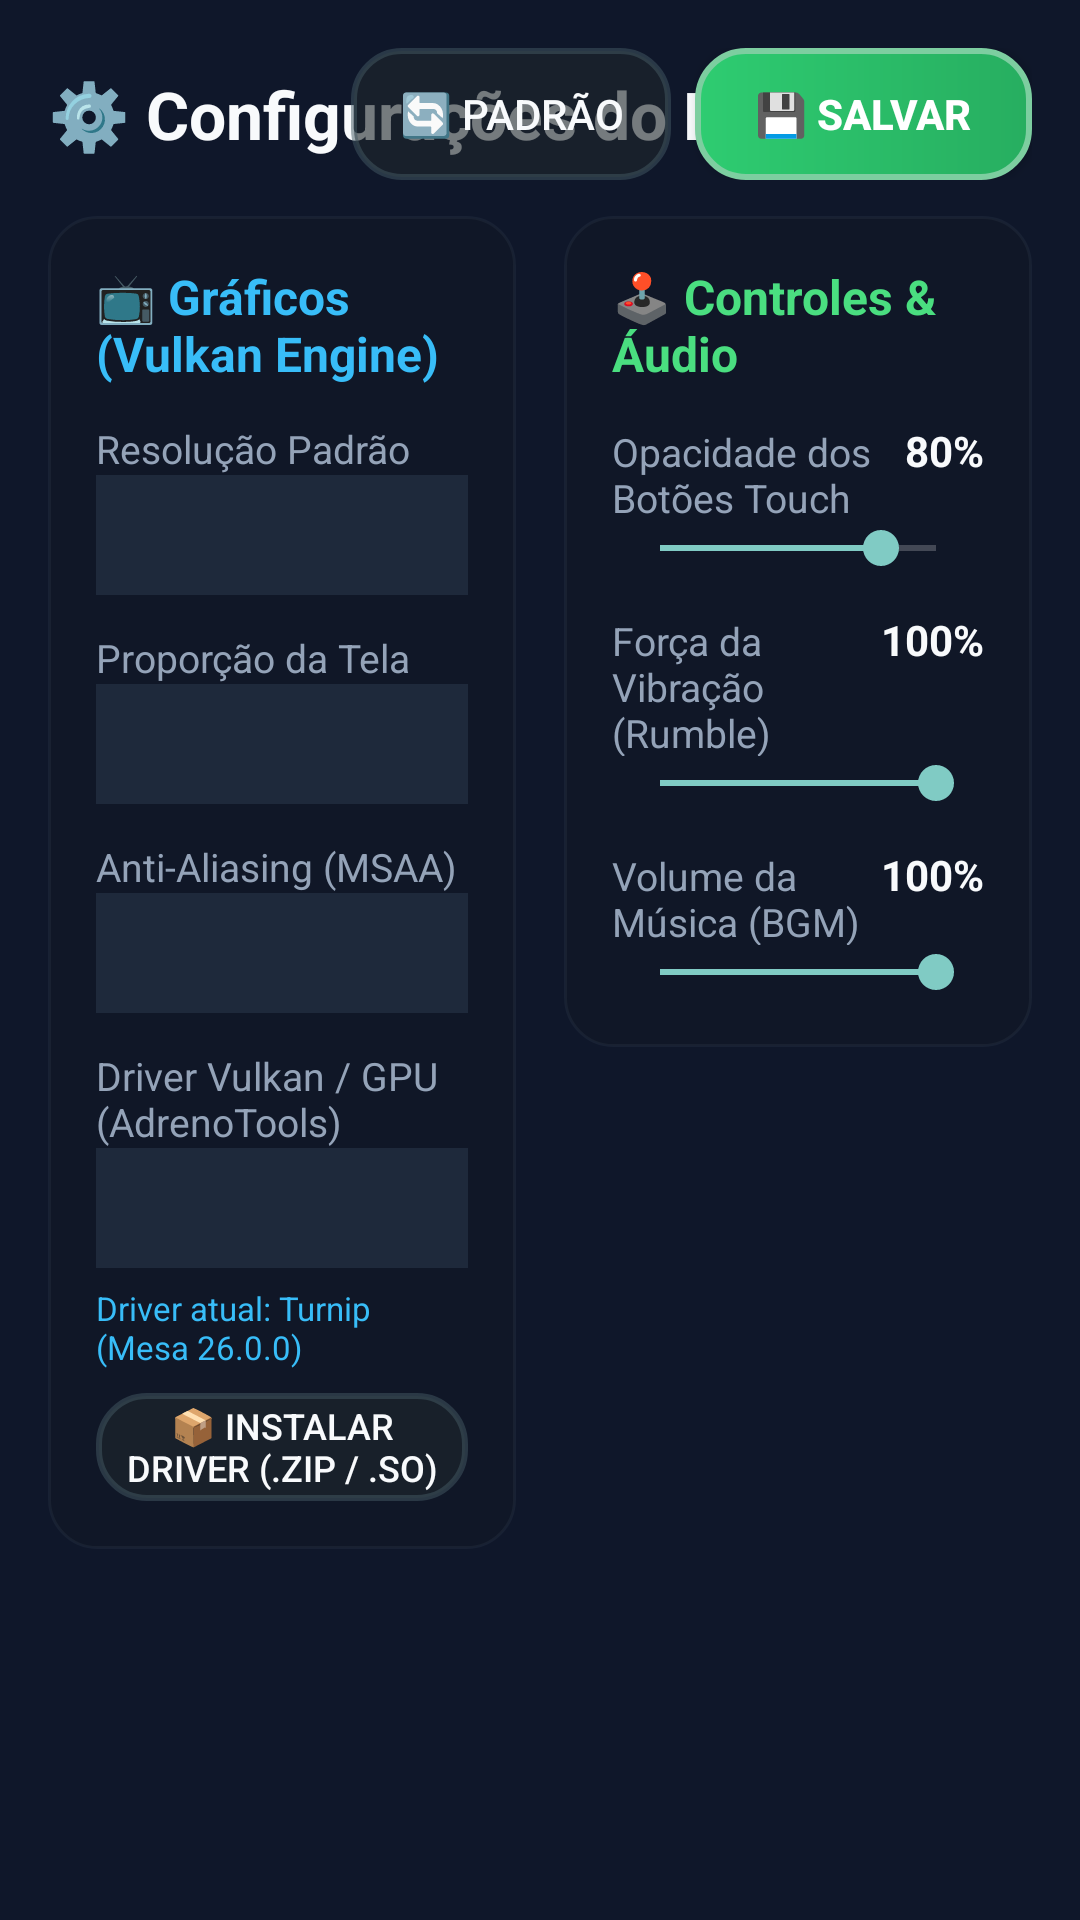

Write the Android layout XML for this screen, with the resource values it uses.
<!-- AndroidManifest.xml: activity theme Theme.AppCompat.NoActionBar -->
<!-- res/layout/activity_settings.xml -->
<?xml version="1.0" encoding="utf-8"?>
<LinearLayout xmlns:android="http://schemas.android.com/apk/res/android"
    android:layout_width="match_parent"
    android:layout_height="match_parent"
    android:orientation="vertical"
    android:background="#FF0F172A"
    android:padding="16dp">

    
    <RelativeLayout
        android:layout_width="match_parent"
        android:layout_height="wrap_content"
        android:layout_marginBottom="12dp">

        <TextView
            android:layout_width="wrap_content"
            android:layout_height="wrap_content"
            android:text="⚙️ Configurações do Projeto"
            android:textColor="#F8FAFC"
            android:textSize="22sp"
            android:textStyle="bold"
            android:layout_centerVertical="true" />

        <Button
            android:id="@+id/btnSave"
            android:layout_width="wrap_content"
            android:layout_height="44dp"
            android:text="💾 Salvar"
            android:textColor="#FFFFFF"
            android:textSize="14sp"
            android:textStyle="bold"
            android:background="@drawable/button_bg_primary"
            android:paddingStart="20dp"
            android:paddingEnd="20dp"
            android:layout_alignParentEnd="true" />

        <Button
            android:id="@+id/btnReset"
            android:layout_width="wrap_content"
            android:layout_height="44dp"
            android:text="🔄 Padrão"
            android:textColor="#F8FAFC"
            android:textSize="14sp"
            android:background="@drawable/button_bg_secondary"
            android:paddingStart="16dp"
            android:paddingEnd="16dp"
            android:layout_toStartOf="@id/btnSave"
            android:layout_marginEnd="8dp" />

    </RelativeLayout>

    
    <ScrollView
        android:layout_width="match_parent"
        android:layout_height="0dp"
        android:layout_weight="1"
        android:fillViewport="true">

        <LinearLayout
            android:layout_width="match_parent"
            android:layout_height="wrap_content"
            android:orientation="horizontal">

            
            <LinearLayout
                android:layout_width="0dp"
                android:layout_height="wrap_content"
                android:layout_weight="1"
                android:orientation="vertical"
                android:background="@drawable/card_bg_dark"
                android:padding="16dp"
                android:layout_marginEnd="8dp">

                <TextView
                    android:layout_width="wrap_content"
                    android:layout_height="wrap_content"
                    android:text="📺 Gráficos (Vulkan Engine)"
                    android:textColor="#38BDF8"
                    android:textSize="16sp"
                    android:textStyle="bold"
                    android:layout_marginBottom="12dp" />

                
                <TextView
                    android:layout_width="wrap_content"
                    android:layout_height="wrap_content"
                    android:text="Resolução Padrão"
                    android:textColor="#94A3B8"
                    android:textSize="13sp" />
                <Spinner
                    android:id="@+id/spinResolution"
                    android:layout_width="match_parent"
                    android:layout_height="40dp"
                    android:background="#1E293B"
                    android:layout_marginBottom="12dp" />

                
                <TextView
                    android:layout_width="wrap_content"
                    android:layout_height="wrap_content"
                    android:text="Proporção da Tela"
                    android:textColor="#94A3B8"
                    android:textSize="13sp" />
                <Spinner
                    android:id="@+id/spinAspectRatio"
                    android:layout_width="match_parent"
                    android:layout_height="40dp"
                    android:background="#1E293B"
                    android:layout_marginBottom="12dp" />

                
                <TextView
                    android:layout_width="wrap_content"
                    android:layout_height="wrap_content"
                    android:text="Anti-Aliasing (MSAA)"
                    android:textColor="#94A3B8"
                    android:textSize="13sp" />
                <Spinner
                    android:id="@+id/spinMSAA"
                    android:layout_width="match_parent"
                    android:layout_height="40dp"
                    android:background="#1E293B"
                    android:layout_marginBottom="12dp" />

                
                <TextView
                    android:layout_width="wrap_content"
                    android:layout_height="wrap_content"
                    android:text="Driver Vulkan / GPU (AdrenoTools)"
                    android:textColor="#94A3B8"
                    android:textSize="13sp" />
                <Spinner
                    android:id="@+id/spinDriver"
                    android:layout_width="match_parent"
                    android:layout_height="40dp"
                    android:background="#1E293B"
                    android:layout_marginBottom="6dp" />

                <TextView
                    android:id="@+id/txtDriverInfo"
                    android:layout_width="wrap_content"
                    android:layout_height="wrap_content"
                    android:text="Driver atual: Turnip (Mesa 26.0.0)"
                    android:textColor="#38BDF8"
                    android:textSize="11sp"
                    android:layout_marginBottom="8dp" />

                <Button
                    android:id="@+id/btnInstallDriver"
                    android:layout_width="match_parent"
                    android:layout_height="36dp"
                    android:text="📦 Instalar Driver (.zip / .so)"
                    android:textColor="#F8FAFC"
                    android:textSize="12sp"
                    android:background="@drawable/button_bg_secondary"
                    android:paddingStart="8dp"
                    android:paddingEnd="8dp" />

            </LinearLayout>

            
            <LinearLayout
                android:layout_width="0dp"
                android:layout_height="wrap_content"
                android:layout_weight="1"
                android:orientation="vertical"
                android:background="@drawable/card_bg_dark"
                android:padding="16dp"
                android:layout_marginStart="8dp">

                <TextView
                    android:layout_width="wrap_content"
                    android:layout_height="wrap_content"
                    android:text="🕹️ Controles &amp; Áudio"
                    android:textColor="#4ADE80"
                    android:textSize="16sp"
                    android:textStyle="bold"
                    android:layout_marginBottom="12dp" />

                
                <LinearLayout
                    android:layout_width="match_parent"
                    android:layout_height="wrap_content"
                    android:orientation="horizontal">
                    <TextView
                        android:layout_width="0dp"
                        android:layout_height="wrap_content"
                        android:layout_weight="1"
                        android:text="Opacidade dos Botões Touch"
                        android:textColor="#94A3B8"
                        android:textSize="13sp" />
                    <TextView
                        android:id="@+id/txtTouchOpacityValue"
                        android:layout_width="wrap_content"
                        android:layout_height="wrap_content"
                        android:text="80%"
                        android:textColor="#F8FAFC"
                        android:textStyle="bold" />
                </LinearLayout>
                <SeekBar
                    android:id="@+id/seekTouchOpacity"
                    android:layout_width="match_parent"
                    android:layout_height="wrap_content"
                    android:max="100"
                    android:progress="80"
                    android:layout_marginBottom="12dp" />

                
                <LinearLayout
                    android:layout_width="match_parent"
                    android:layout_height="wrap_content"
                    android:orientation="horizontal">
                    <TextView
                        android:layout_width="0dp"
                        android:layout_height="wrap_content"
                        android:layout_weight="1"
                        android:text="Força da Vibração (Rumble)"
                        android:textColor="#94A3B8"
                        android:textSize="13sp" />
                    <TextView
                        android:id="@+id/txtVibrationValue"
                        android:layout_width="wrap_content"
                        android:layout_height="wrap_content"
                        android:text="100%"
                        android:textColor="#F8FAFC"
                        android:textStyle="bold" />
                </LinearLayout>
                <SeekBar
                    android:id="@+id/seekVibration"
                    android:layout_width="match_parent"
                    android:layout_height="wrap_content"
                    android:max="100"
                    android:progress="100"
                    android:layout_marginBottom="12dp" />

                
                <LinearLayout
                    android:layout_width="match_parent"
                    android:layout_height="wrap_content"
                    android:orientation="horizontal">
                    <TextView
                        android:layout_width="0dp"
                        android:layout_height="wrap_content"
                        android:layout_weight="1"
                        android:text="Volume da Música (BGM)"
                        android:textColor="#94A3B8"
                        android:textSize="13sp" />
                    <TextView
                        android:id="@+id/txtBgmValue"
                        android:layout_width="wrap_content"
                        android:layout_height="wrap_content"
                        android:text="100%"
                        android:textColor="#F8FAFC"
                        android:textStyle="bold" />
                </LinearLayout>
                <SeekBar
                    android:id="@+id/seekBgmVolume"
                    android:layout_width="match_parent"
                    android:layout_height="wrap_content"
                    android:max="100"
                    android:progress="100" />

            </LinearLayout>

        </LinearLayout>

    </ScrollView>

</LinearLayout>
<!-- resources referenced by this layout -->
<resources>
  <!-- drawable button_bg_primary (drawable) -->
  <?xml version="1.0" encoding="utf-8"?>
  <ripple xmlns:android="http://schemas.android.com/apk/res/android"
      android:color="#80FFFFFF">
      <item>
          <shape android:shape="rectangle">
              <gradient
                  android:angle="0"
                  android:startColor="#FF2ECC71"
                  android:endColor="#FF27AE60" />
              <corners android:radius="16dp" />
              <stroke android:width="2dp" android:color="#FF7DCEA0" />
          </shape>
      </item>
  </ripple>
  <!-- drawable button_bg_secondary (drawable) -->
  <?xml version="1.0" encoding="utf-8"?>
  <ripple xmlns:android="http://schemas.android.com/apk/res/android"
      android:color="#80FFFFFF">
      <item>
          <shape android:shape="rectangle">
              <solid android:color="#991E272C" />
              <corners android:radius="16dp" />
              <stroke android:width="2dp" android:color="#80455A64" />
          </shape>
      </item>
  </ripple>
  <!-- drawable card_bg_dark (drawable) -->
  <?xml version="1.0" encoding="utf-8"?>
  <shape xmlns:android="http://schemas.android.com/apk/res/android"
      android:shape="rectangle">
      <solid android:color="#D9111827" />
      <corners android:radius="16dp" />
      <stroke android:width="1dp" android:color="#40374151" />
  </shape>
</resources>
